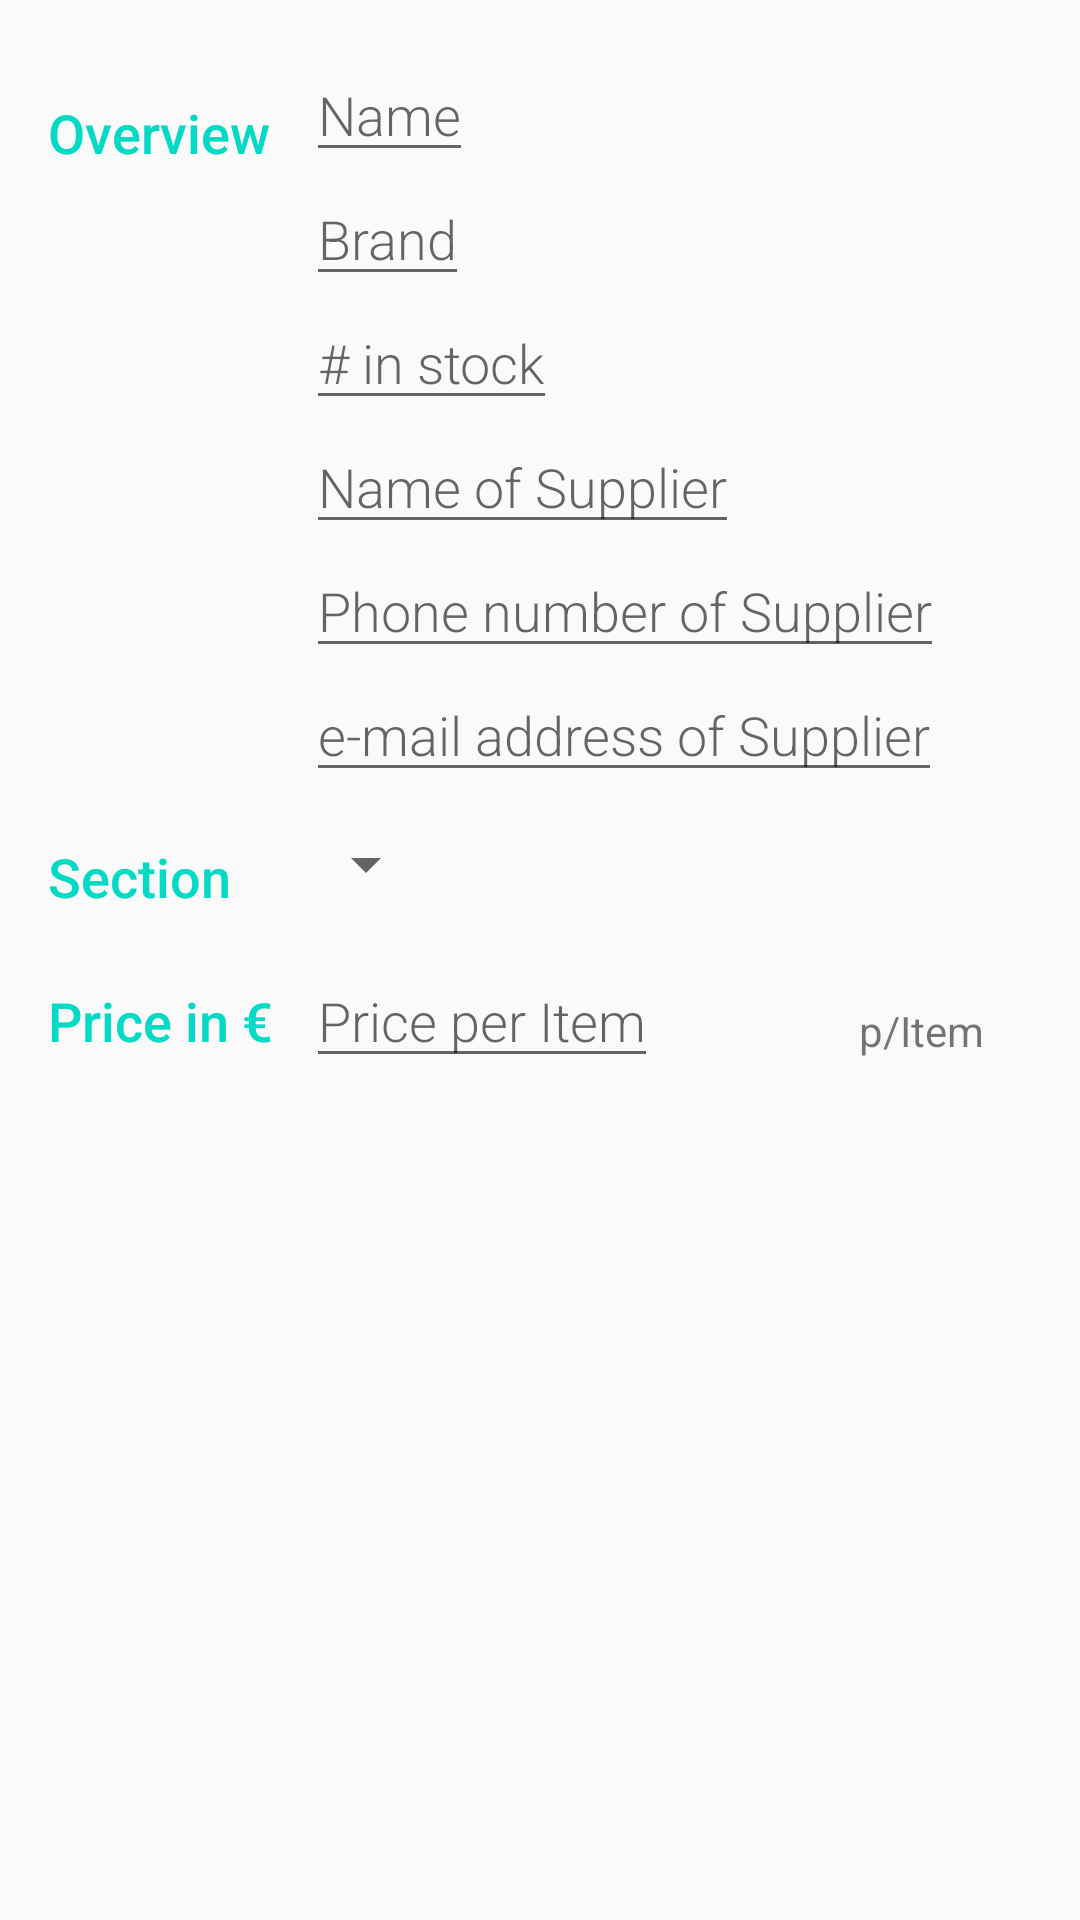

Android layout source for this screen:
<!-- AndroidManifest.xml: activity theme EditorTheme -->
<!-- res/layout/activity_editor.xml -->
<?xml version="1.0" encoding="utf-8"?>
<LinearLayout
    xmlns:android="http://schemas.android.com/apk/res/android"
    xmlns:tools="http://schemas.android.com/tools"
    android:layout_width="match_parent"
    android:layout_height="match_parent"
    android:orientation="vertical"
    android:padding="@dimen/activity_margin"
    tools:context=".EditorActivity">

    
    <LinearLayout
        android:layout_width="match_parent"
        android:layout_height="wrap_content"
        android:orientation="horizontal">

        
        <TextView
            android:text="@string/category_overview"
            style="@style/CategoryStyle" />

        
        <LinearLayout
            android:layout_height="wrap_content"
            android:layout_width="0dp"
            android:layout_weight="3"
            android:paddingLeft="4dp"
            android:orientation="vertical">

            
            <EditText
                android:id="@+id/edit_stock_item_name"
                android:hint="@string/hint_stock_item_name"
                android:inputType="textCapWords"
                style="@style/EditorFieldStyle" />

            
            <EditText
                android:id="@+id/edit_stock_item_brand"
                android:hint="@string/hint_stock_item_brand"
                android:inputType="textCapWords"
                style="@style/EditorFieldStyle" />

            
            <EditText
                android:id="@+id/edit_stock_item_Qty"
                style="@style/EditorFieldStyle"
                android:hint="@string/hint_stock_item_quantity"
                android:inputType="number" />

            
            <EditText
                android:id="@+id/edit_stock_item_Supplier"
                style="@style/EditorFieldStyle"
                android:hint="@string/hint_stock_item_supplier"
                android:inputType="textCapWords" />

            
            <EditText
                android:id="@+id/edit_stock_item_supplier_phone"
                style="@style/EditorFieldStyle"
                android:hint="@string/hint_stock_item_supplier_phone"
                android:inputType="phone" />

            
            <EditText
                android:id="@+id/edit_stock_item_supplier_email"
                style="@style/EditorFieldStyle"
                android:hint="@string/hint_stock_item_supplier_email"
                android:inputType="textEmailAddress" />
        </LinearLayout>
    </LinearLayout>

    
    <LinearLayout
        android:id="@+id/container_section"
        android:layout_width="match_parent"
        android:layout_height="wrap_content"
        android:orientation="horizontal">

        
        <TextView
            android:text="@string/category_section"
            style="@style/CategoryStyle" />

        
        <LinearLayout
            android:layout_height="wrap_content"
            android:layout_width="0dp"
            android:layout_weight="3"
            android:orientation="vertical">

            
            <Spinner
                android:id="@+id/spinner_section"
                android:layout_height="48dp"
                android:layout_width="wrap_content"
                android:paddingRight="16dp"
                android:spinnerMode="dropdown"/>
        </LinearLayout>
    </LinearLayout>

    
    <LinearLayout
        android:id="@+id/container_measurement"
        android:layout_width="match_parent"
        android:layout_height="wrap_content"
        android:orientation="horizontal">

        
        <TextView
            android:text="@string/price"
            style="@style/CategoryStyle" />


        
        <RelativeLayout
            android:layout_height="wrap_content"
            android:layout_width="0dp"
            android:layout_weight="3"
            android:paddingLeft="4dp">

            
            <EditText
                android:id="@+id/edit_stock_item_price"
                android:hint="@string/hint_stock_item_price"
                android:inputType="number"
                style="@style/EditorFieldStyle" />

            
            <TextView
                android:id="@+id/label_price_units"
                android:text="@string/unit_stock_item_units"
                style="@style/EditorUnitsStyle"/>
        </RelativeLayout>
    </LinearLayout>
</LinearLayout>
<!-- resources referenced by this layout -->
<resources>
  <dimen name="activity_margin">16dp</dimen>
  <string name="category_overview">Overview</string>
  <string name="category_section">Section</string>
  <string name="hint_stock_item_brand">Brand</string>
  <string name="hint_stock_item_name">Name</string>
  <string name="hint_stock_item_price">Price per Item</string>
  <string name="hint_stock_item_quantity"># in stock</string>
  <string name="hint_stock_item_supplier">Name of Supplier</string>
  <string name="hint_stock_item_supplier_email">e-mail address of Supplier</string>
  <string name="hint_stock_item_supplier_phone">Phone number of Supplier</string>
  <string name="price">Price in €</string>
  <string name="unit_stock_item_units">p/Item</string>
  <style name="CategoryStyle">
          <item name="android:layout_height">wrap_content</item>
          <item name="android:layout_width">0dp</item>
          <item name="android:layout_weight">1</item>
          <item name="android:paddingTop">16dp</item>
          <item name="android:textColor">@color/colorAccent</item>
          <item name="android:fontFamily">sans-serif-medium</item>
          <item name="android:textAppearance">?android:textAppearanceMedium</item>
      </style>
  <style name="EditorFieldStyle">
          <item name="android:layout_height">wrap_content</item>
          <item name="android:layout_width">wrap_content</item>
          <item name="android:fontFamily">sans-serif-light</item>
          <item name="android:textAppearance">?android:textAppearanceMedium</item>
      </style>
  <style name="EditorUnitsStyle">
          <item name="android:layout_height">wrap_content</item>
          <item name="android:layout_width">wrap_content</item>
          <item name="android:layout_alignParentRight">true</item>
          <item name="android:paddingRight">16dp</item>
          <item name="android:paddingTop">16dp</item>
          <item name="android:textAppearance">?android:textAppearanceSmall</item>
      </style>
  <style name="EditorTheme" parent="Theme.AppCompat.Light.DarkActionBar">
          <item name="colorPrimary">@color/editorColorPrimary</item>
          <item name="colorPrimaryDark">@color/editorColorPrimaryDark</item>
          <item name="colorAccent">@color/colorAccent</item>
      </style>
  <!-- not gathered from this repository: default colours our renderer supplied (Android Studio template values) -->
  <color name="colorAccent">#FF03DAC5</color>
</resources>
